Run: headless pygame with SDL's dummy video driver; simulated clock (each Clock.tick advances the game by its frame time, no real sleeping); random seed 0; keys injected as events and as key.get_pressed() state; no mouse input.
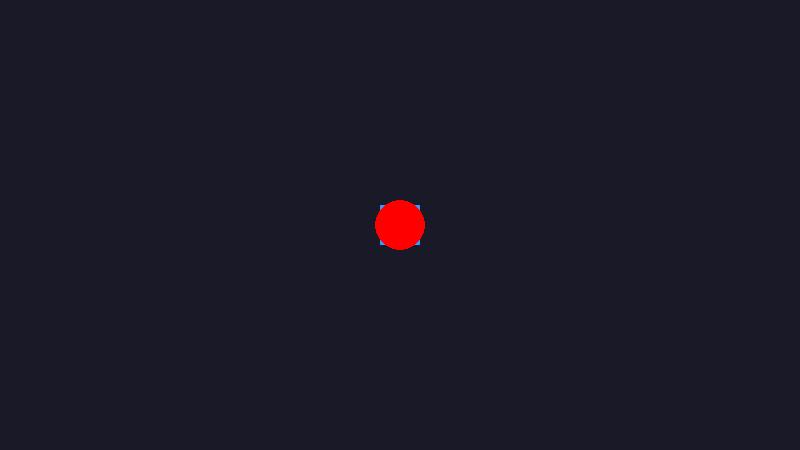
Frame 1 of 4 · flips 1–60 · no input
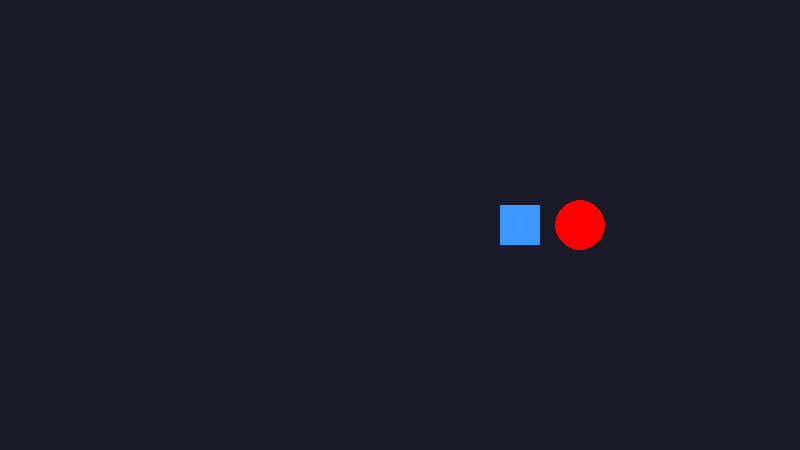
Frame 2 of 4 · flips 61–180 · tapped SPACE, RETURN · held RIGHT (→), D
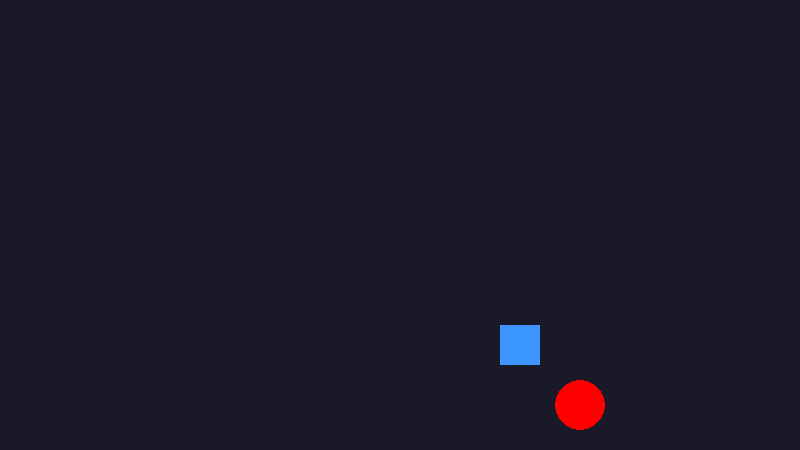
Frame 3 of 4 · flips 181–300 · held DOWN (↓), S
Frame 4 of 4 · flips 301–420 · held LEFT (←), A, UP (↑), W · screen same as frame 1, image omitted

The pygame program that drew these frames:

import pygame
pygame.init()
tela = pygame.display.set_mode((800, 450))
x_cubo = 380
y_cubo = 205
x_circulo = 400
y_circulo = 225
vel_cubo = 1
vel_circulo = 1.5
rodando = True
while rodando:
    for evento in pygame.event.get():
        if evento.type == pygame.QUIT:
            rodando = False
    teclas = pygame.key.get_pressed()
    if teclas[pygame.K_a]:
        x_cubo -= vel_cubo
    if teclas[pygame.K_d]:
        x_cubo += vel_cubo
    if teclas[pygame.K_w]:
        y_cubo -= vel_cubo
    if teclas[pygame.K_s]:
        y_cubo += vel_cubo

    if teclas[pygame.K_LEFT]:
        x_circulo -= vel_circulo
    if teclas[pygame.K_RIGHT]:
        x_circulo += vel_circulo
    if teclas[pygame.K_UP]:
        y_circulo -= vel_circulo
    if teclas[pygame.K_DOWN]:
        y_circulo += vel_circulo
    
    tela.fill((25, 25, 40))
    pygame.draw.rect(tela, (60, 150, 255), (x_cubo, y_cubo, 40, 40))
    pygame.draw.circle(tela, (255, 0, 0), (x_circulo, y_circulo), 25)
    pygame.display.flip()
pygame.quit()
